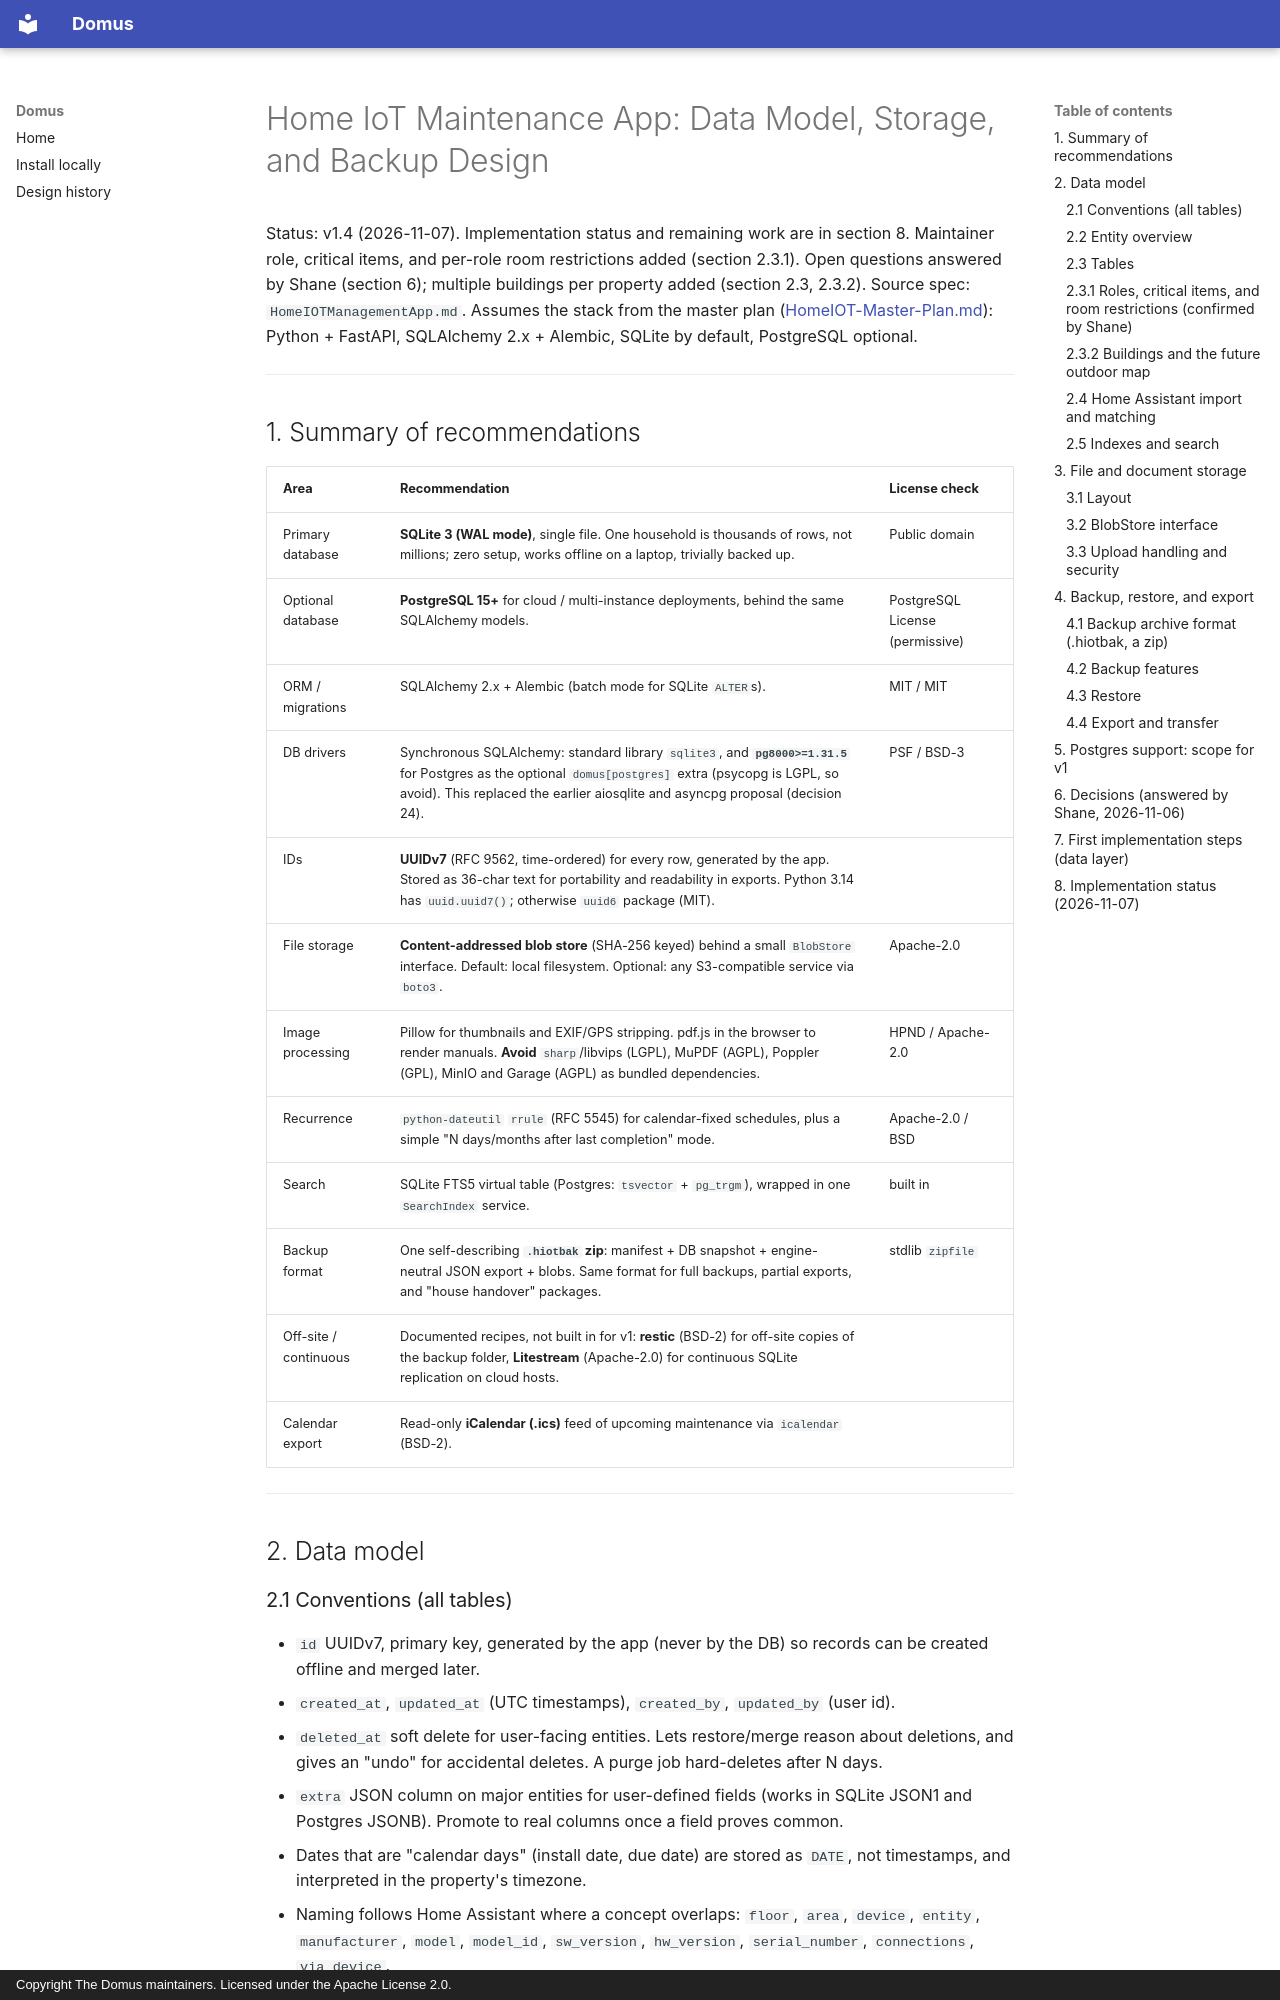

repository: Punderthings/domus · page: _prompts/plan/data-storage-backup/index.html · generator: mkdocs · copyright: Copyright The Domus maintainers. Licensed under the Apache License 2.0.

# Home IoT Maintenance App: Data Model, Storage, and Backup Design

Status: v1.4 (2026-11-07). Implementation status and remaining work are in section 8. Maintainer role, critical items, and per-role room restrictions added (section 2.3.1). Open questions answered by Shane (section 6); multiple buildings per property added (section 2.3, 2.3.2). Source spec: `HomeIOTManagementApp.md`.
Assumes the stack from the master plan ([HomeIOT-Master-Plan.md](HomeIOT-Master-Plan.md)): Python + FastAPI, SQLAlchemy 2.x + Alembic, SQLite by default, PostgreSQL optional.

---

## 1. Summary of recommendations

| Area | Recommendation | License check |
| :-- | :-- | :-- |
| Primary database | **SQLite 3 (WAL mode)**, single file. One household is thousands of rows, not millions; zero setup, works offline on a laptop, trivially backed up. | Public domain |
| Optional database | **PostgreSQL 15+** for cloud / multi-instance deployments, behind the same SQLAlchemy models. | PostgreSQL License (permissive) |
| ORM / migrations | SQLAlchemy 2.x + Alembic (batch mode for SQLite `ALTER`s). | MIT / MIT |
| DB drivers | Synchronous SQLAlchemy: standard library `sqlite3`, and **`pg8000>=1.31.5`** for Postgres as the optional `domus[postgres]` extra (psycopg is LGPL, so avoid). This replaced the earlier aiosqlite and asyncpg proposal (decision 24). | PSF / BSD-3 |
| IDs | **UUIDv7** (RFC 9562, time-ordered) for every row, generated by the app. Stored as 36-char text for portability and readability in exports. Python 3.14 has `uuid.uuid7()`; otherwise `uuid6` package (MIT). | |
| File storage | **Content-addressed blob store** (SHA-256 keyed) behind a small `BlobStore` interface. Default: local filesystem. Optional: any S3-compatible service via `boto3`. | Apache-2.0 |
| Image processing | Pillow for thumbnails and EXIF/GPS stripping. pdf.js in the browser to render manuals. **Avoid** `sharp`/libvips (LGPL), MuPDF (AGPL), Poppler (GPL), MinIO and Garage (AGPL) as bundled dependencies. | HPND / Apache-2.0 |
| Recurrence | `python-dateutil` `rrule` (RFC 5545) for calendar-fixed schedules, plus a simple "N days/months after last completion" mode. | Apache-2.0 / BSD |
| Search | SQLite FTS5 virtual table (Postgres: `tsvector` + `pg_trgm`), wrapped in one `SearchIndex` service. | built in |
| Backup format | One self-describing **`.hiotbak` zip**: manifest + DB snapshot + engine-neutral JSON export + blobs. Same format for full backups, partial exports, and "house handover" packages. | stdlib `zipfile` |
| Off-site / continuous | Documented recipes, not built in for v1: **restic** (BSD-2) for off-site copies of the backup folder, **Litestream** (Apache-2.0) for continuous SQLite replication on cloud hosts. | |
| Calendar export | Read-only **iCalendar (.ics)** feed of upcoming maintenance via `icalendar` (BSD-2). | |

---

## 2. Data model

### 2.1 Conventions (all tables)

- `id` UUIDv7, primary key, generated by the app (never by the DB) so records can be created offline and merged later.
- `created_at`, `updated_at` (UTC timestamps), `created_by`, `updated_by` (user id).
- `deleted_at` soft delete for user-facing entities. Lets restore/merge reason about deletions, and gives an "undo" for accidental deletes. A purge job hard-deletes after N days.
- `extra` JSON column on major entities for user-defined fields (works in SQLite JSON1 and Postgres JSONB). Promote to real columns once a field proves common.
- Dates that are "calendar days" (install date, due date) are stored as `DATE`, not timestamps, and interpreted in the property's timezone.
- Naming follows Home Assistant where a concept overlaps: `floor`, `area`, `device`, `entity`, `manufacturer`, `model`, `model_id`, `sw_version`, `hw_version`, `serial_number`, `connections`, `via_device`.
